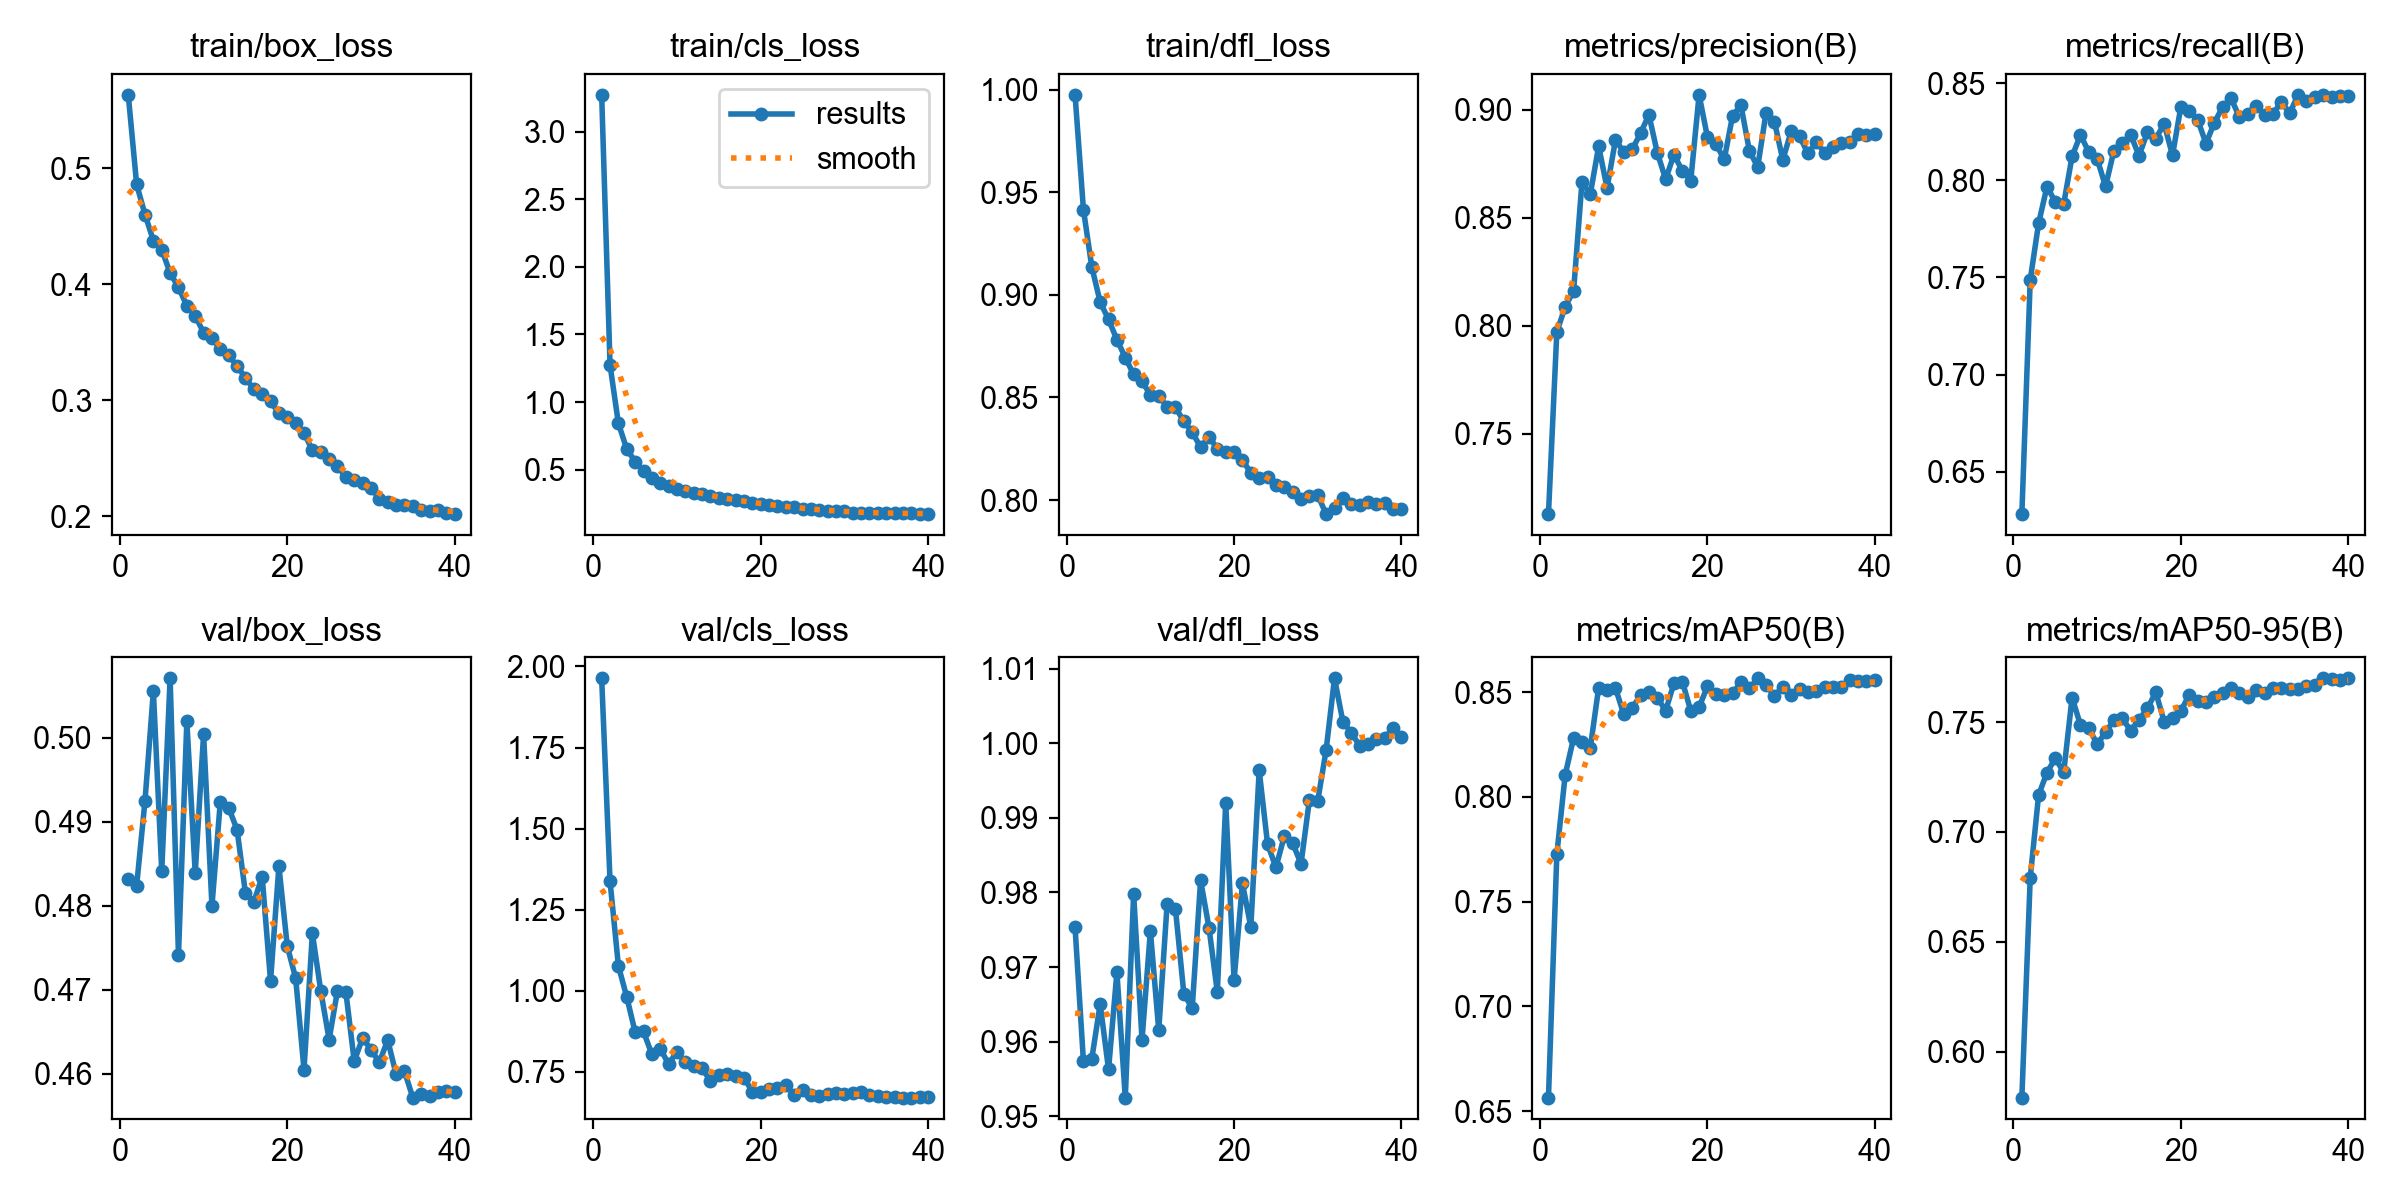

The table this chart was drawn from, first rows:
epoch, time, train/box_loss, train/cls_loss, train/dfl_loss, metrics/precision(B), metrics/recall(B), metrics/mAP50(B), metrics/mAP50-95(B), val/box_loss, val/cls_loss, val/dfl_loss, lr/pg0, lr/pg1, lr/pg2
1, 261.6, 0.5634, 3.273, 0.9974, 0.7129, 0.6282, 0.6565, 0.5791, 0.4832, 1.963, 0.9753, 7.86667e-05, 7.86667e-05, 7.86667e-05
2, 522.6, 0.4862, 1.274, 0.9415, 0.7971, 0.7489, 0.7726, 0.6792, 0.4824, 1.338, 0.9573, 0.0001578, 0.0001578, 0.0001578
3, 784, 0.4602, 0.8418, 0.9136, 0.8089, 0.7779, 0.8106, 0.7168, 0.4925, 1.076, 0.9577, 0.0002359, 0.0002359, 0.0002359
4, 1050, 0.4378, 0.6523, 0.8965, 0.8161, 0.7967, 0.828, 0.727, 0.5055, 0.9803, 0.965, 0.0002347, 0.0002347, 0.0002347
5, 1319, 0.4299, 0.5602, 0.888, 0.8663, 0.7889, 0.8261, 0.7336, 0.4841, 0.8717, 0.9563, 0.0002322, 0.0002322, 0.0002322
6, 1587, 0.4098, 0.489, 0.8782, 0.861, 0.7879, 0.8234, 0.7272, 0.507, 0.8738, 0.9693, 0.000229, 0.000229, 0.000229
7, 1868, 0.3973, 0.4391, 0.8694, 0.883, 0.8123, 0.8522, 0.7611, 0.4742, 0.803, 0.9525, 0.0002252, 0.0002252, 0.0002252
8, 2145, 0.3816, 0.4011, 0.8612, 0.8638, 0.8234, 0.8511, 0.7487, 0.5019, 0.8203, 0.9798, 0.0002206, 0.0002206, 0.0002206
9, 2421, 0.3728, 0.3779, 0.8578, 0.8858, 0.8145, 0.852, 0.7475, 0.4839, 0.7738, 0.9602, 0.0002155, 0.0002155, 0.0002155
10, 2697, 0.3583, 0.3573, 0.8512, 0.8806, 0.811, 0.8394, 0.7399, 0.5004, 0.8115, 0.9748, 0.0002098, 0.0002098, 0.0002098
11, 2975, 0.354, 0.3433, 0.8505, 0.8816, 0.7969, 0.8424, 0.7454, 0.48, 0.7784, 0.9615, 0.0002035, 0.0002035, 0.0002035
12, 3250, 0.344, 0.3302, 0.8456, 0.8891, 0.8153, 0.8486, 0.7508, 0.4924, 0.7669, 0.9785, 0.0001967, 0.0001967, 0.0001967
13, 3527, 0.3386, 0.3203, 0.8451, 0.8976, 0.8193, 0.8503, 0.7517, 0.4917, 0.7615, 0.9777, 0.0001894, 0.0001894, 0.0001894
14, 3806, 0.3297, 0.3055, 0.8383, 0.8802, 0.8235, 0.8473, 0.7461, 0.489, 0.7201, 0.9664, 0.0001817, 0.0001817, 0.0001817
15, 4084, 0.3193, 0.2895, 0.8332, 0.8678, 0.8127, 0.8412, 0.7511, 0.4815, 0.7395, 0.9645, 0.0001737, 0.0001737, 0.0001737
16, 4413, 0.3094, 0.2806, 0.8257, 0.8792, 0.8248, 0.8542, 0.7562, 0.4804, 0.7431, 0.9816, 0.0001653, 0.0001653, 0.0001653
17, 4796, 0.3052, 0.2757, 0.8309, 0.8716, 0.8215, 0.855, 0.7636, 0.4835, 0.7367, 0.9753, 0.0001566, 0.0001566, 0.0001566
18, 5199, 0.2991, 0.2656, 0.8249, 0.8672, 0.8291, 0.8411, 0.7503, 0.4711, 0.7309, 0.9667, 0.0001477, 0.0001477, 0.0001477
19, 5582, 0.2887, 0.2567, 0.8235, 0.9069, 0.8129, 0.8429, 0.7518, 0.4847, 0.6882, 0.992, 0.0001386, 0.0001386, 0.0001386
20, 5970, 0.2853, 0.2471, 0.8236, 0.8872, 0.8379, 0.8528, 0.7552, 0.4752, 0.6885, 0.9683, 0.0001294, 0.0001294, 0.0001294
21, 6363, 0.2802, 0.2417, 0.8196, 0.8842, 0.8358, 0.8489, 0.7624, 0.4714, 0.697, 0.9812, 0.0001202, 0.0001202, 0.0001202
22, 6801, 0.2719, 0.2343, 0.8132, 0.877, 0.8313, 0.8488, 0.7597, 0.4605, 0.7004, 0.9754, 0.0001109, 0.0001109, 0.0001109
23, 7242, 0.2567, 0.2219, 0.8105, 0.8972, 0.8189, 0.8494, 0.7592, 0.4767, 0.7086, 0.9964, 0.0001018, 0.0001018, 0.0001018
24, 9420, 0.2555, 0.2208, 0.8113, 0.902, 0.8296, 0.8547, 0.7614, 0.4699, 0.6784, 0.9865, 9.26878e-05, 9.26878e-05, 9.26878e-05
25, 9717, 0.2494, 0.2127, 0.8072, 0.8811, 0.8379, 0.8518, 0.7632, 0.4641, 0.6923, 0.9833, 8.37847e-05, 8.37847e-05, 8.37847e-05
26, 10024, 0.243, 0.2095, 0.8063, 0.8734, 0.8421, 0.8566, 0.7654, 0.4699, 0.6768, 0.9875, 7.51061e-05, 7.51061e-05, 7.51061e-05
27, 10343, 0.2335, 0.1997, 0.8037, 0.8986, 0.8325, 0.8533, 0.7632, 0.4697, 0.6744, 0.9866, 6.67054e-05, 6.67054e-05, 6.67054e-05
28, 10642, 0.2316, 0.1965, 0.8005, 0.8944, 0.834, 0.8482, 0.7615, 0.4615, 0.6817, 0.9838, 5.86344e-05, 5.86344e-05, 5.86344e-05
29, 10960, 0.2288, 0.1925, 0.8022, 0.8768, 0.8385, 0.8526, 0.7648, 0.4642, 0.6848, 0.9924, 5.0943e-05, 5.0943e-05, 5.0943e-05
30, 11268, 0.2243, 0.1908, 0.8024, 0.89, 0.8334, 0.8484, 0.7631, 0.4629, 0.6798, 0.9923, 4.36785e-05, 4.36785e-05, 4.36785e-05
31, 11580, 0.215, 0.1829, 0.7932, 0.8877, 0.8342, 0.8516, 0.7655, 0.4614, 0.6855, 0.9991, 3.68858e-05, 3.68858e-05, 3.68858e-05
32, 11895, 0.2125, 0.1829, 0.796, 0.8797, 0.8403, 0.8502, 0.7656, 0.464, 0.6883, 1.009, 3.06066e-05, 3.06066e-05, 3.06066e-05
33, 12198, 0.2099, 0.1793, 0.8008, 0.885, 0.8345, 0.8506, 0.7652, 0.46, 0.6792, 1.003, 2.48797e-05, 2.48797e-05, 2.48797e-05
34, 12502, 0.2092, 0.1798, 0.7981, 0.8801, 0.8439, 0.8522, 0.7652, 0.4603, 0.6754, 1.001, 1.97405e-05, 1.97405e-05, 1.97405e-05
35, 12804, 0.2085, 0.1788, 0.7978, 0.8825, 0.8407, 0.8526, 0.7664, 0.4572, 0.6712, 0.9997, 1.52205e-05, 1.52205e-05, 1.52205e-05
36, 13109, 0.2057, 0.1761, 0.7992, 0.8844, 0.8428, 0.8527, 0.7671, 0.4576, 0.6704, 0.9999, 1.13478e-05, 1.13478e-05, 1.13478e-05
37, 13406, 0.2041, 0.1777, 0.7983, 0.8853, 0.844, 0.8556, 0.7699, 0.4573, 0.6699, 1.001, 8.14603e-06, 8.14603e-06, 8.14603e-06
38, 13710, 0.2055, 0.1776, 0.7984, 0.8887, 0.8431, 0.8551, 0.7696, 0.4578, 0.6701, 1.001, 5.6351e-06, 5.6351e-06, 5.6351e-06
39, 14026, 0.2023, 0.1719, 0.7955, 0.8884, 0.8432, 0.8552, 0.7691, 0.458, 0.6702, 1.002, 3.83044e-06, 3.83044e-06, 3.83044e-06
40, 14344, 0.2018, 0.1713, 0.7958, 0.8887, 0.8434, 0.8557, 0.7699, 0.4578, 0.6713, 1.001, 2.74317e-06, 2.74317e-06, 2.74317e-06
